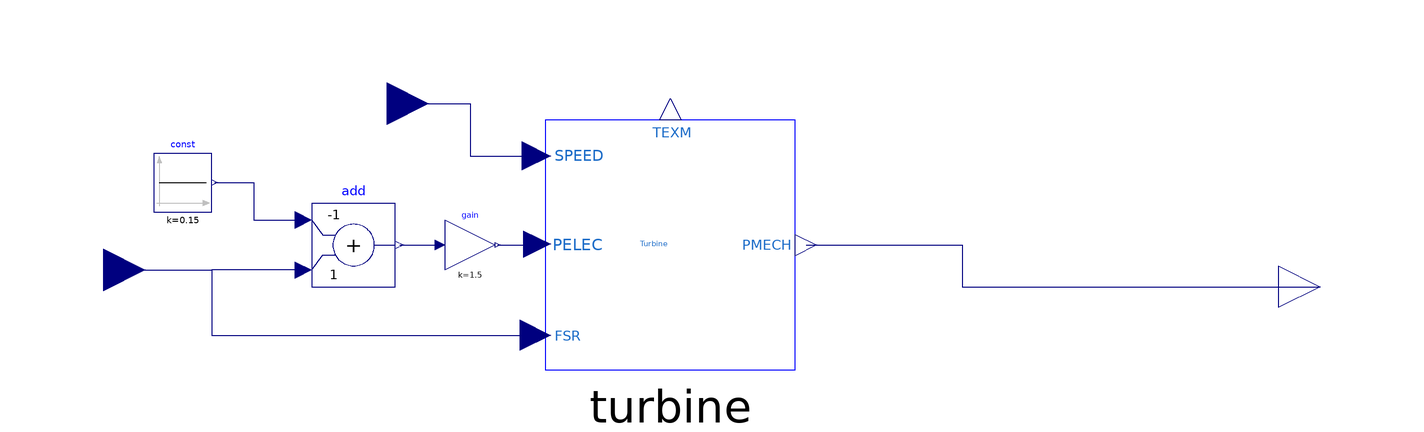

This picture is the connection diagram that the Modelica source below describes through its graphical annotations.

model GTPlant_GGov1_PU "ThermoPower Gas Turbine Plant Example with variable shaft speed (pu)"

  Modelica.Blocks.Interfaces.RealInput valvePosition annotation (Placement(transformation(extent={{-156,-6},{-136,14}}, rotation=0), iconTransformation(extent={{-156,28},{-132,52}})));
  Modelica.Blocks.Interfaces.RealOutput Pmech annotation (Placement(transformation(extent={{136,-10},{156,10}}, rotation=0)));
  PowerSystemDomain.Controls.GGOV1.Simplified.Turbine turbine(
    Flag=0,
    Tact=4,
    Wfnl=0.15,
    Tfload=3,
    Ropen=0.1,
    Rclose=-0.1,
    Tsa=4,
    Tsb=5,
    DELT=0.005,
    Kturb=Kturb,
    Tb=Tb,
    Tc=Tc,
    Teng=Teng,
    Dm=Dm) annotation (Placement(transformation(extent={{-40,-20},{20,40}})));
  Modelica.Blocks.Math.Gain gain(k=1.5) annotation (Placement(transformation(extent={{-64,4},{-52,16}})));
  Modelica.Blocks.Math.Add add(k1=-1) annotation (Placement(transformation(extent={{-96,0},{-76,20}})));
  Modelica.Blocks.Sources.Constant const(k=0.15) annotation (Placement(transformation(extent={{-134,18},{-120,32}})));
  Modelica.Blocks.Interfaces.RealInput speedRef annotation (Placement(transformation(extent={{-88,34},{-68,54}}), iconTransformation(extent={{-156,-52},{-132,-28}})));
  parameter Real Kturb "Turbine gain";
  parameter Real Tb "Turbine lag time constant (s)";
  parameter Real Tc "Turbine lead time constant (s)";
  parameter Real Teng "Transport lag time constant for diesel engine (s)";
  parameter Real Dm "Mechanical damping coefficient (pu)";
equation
  connect(valvePosition, turbine.FSR) annotation (Line(points={{-146,4},{-120,4},{-120,-11.6429},{-42.3571,-11.6429}}, color={0,0,127}));
  connect(gain.y, turbine.PELEC) annotation (Line(points={{-51.4,10},{-41.9286,10},{-41.9286,10.2143}}, color={0,0,127}));
  connect(add.y, gain.u) annotation (Line(points={{-75,10},{-65.2,10}}, color={0,0,127}));
  connect(add.u2, turbine.FSR) annotation (Line(points={{-98,4},{-120,4},{-120,-11.6429},{-42.3571,-11.6429}}, color={0,0,127}));
  connect(const.y, add.u1) annotation (Line(points={{-119.3,25},{-110,25},{-110,16},{-98,16}}, color={0,0,127}));
  connect(speedRef, turbine.SPEED) annotation (Line(points={{-78,44},{-58,44},{-58,31.4286},{-42.1429,31.4286}}, color={0,0,127}));
  connect(turbine.PMECH, Pmech) annotation (Line(points={{22.5714,10},{60,10},{60,0},{146,0}}, color={0,0,127}));
  annotation (Icon(coordinateSystem(preserveAspectRatio=false, extent={{-140,-100},{140,100}}), graphics={Rectangle(extent={{-140,100},{140,-100}}, lineColor={28,108,200}),Text(
                extent={{-86,32},{100,-32}},
                lineColor={28,108,200},
                textString="GTPlant",
                textStyle={TextStyle.Bold})}), Diagram(coordinateSystem(preserveAspectRatio=false, extent={{-140,-100},{140,100}})));
end GTPlant_GGov1_PU;